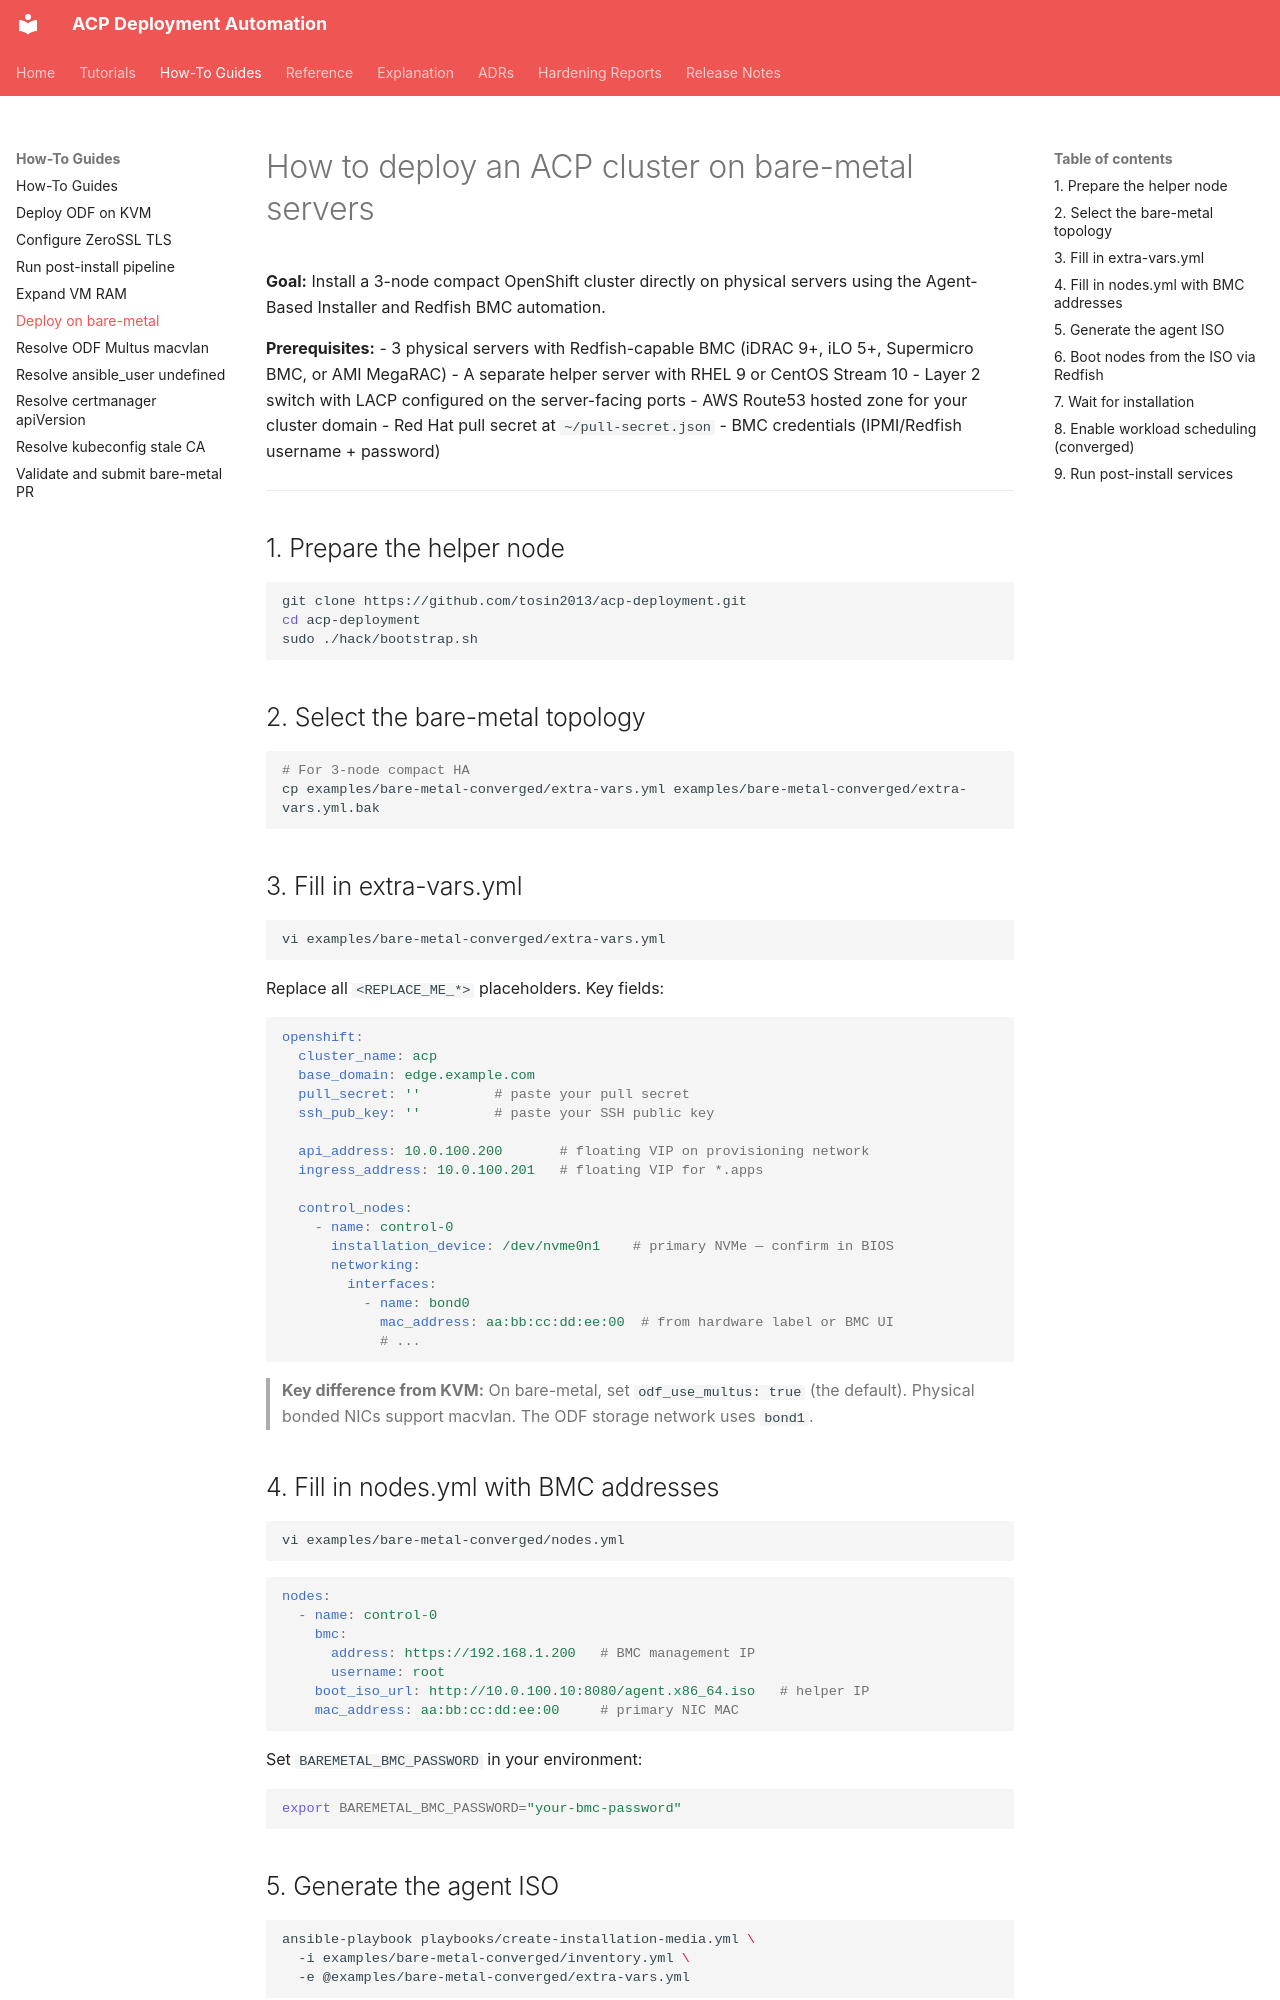

repository: tosin2013/acp-deployment · page: how-to/deploy-on-bare-metal/index.html · generator: mkdocs

# How to deploy an ACP cluster on bare-metal servers

**Goal:** Install a 3-node compact OpenShift cluster directly on physical servers using the Agent-Based Installer and Redfish BMC automation.

**Prerequisites:**
- 3 physical servers with Redfish-capable BMC (iDRAC 9+, iLO 5+, Supermicro BMC, or AMI MegaRAC)
- A separate helper server with RHEL 9 or CentOS Stream 10
- Layer 2 switch with LACP configured on the server-facing ports
- AWS Route53 hosted zone for your cluster domain
- Red Hat pull secret at `~/pull-secret.json`
- BMC credentials (IPMI/Redfish username + password)

---

## 1. Prepare the helper node

```bash
git clone https://github.com/tosin2013/acp-deployment.git
cd acp-deployment
sudo ./hack/bootstrap.sh
```

## 2. Select the bare-metal topology

```bash
# For 3-node compact HA
cp examples/bare-metal-converged/extra-vars.yml examples/bare-metal-converged/extra-vars.yml.bak
```

## 3. Fill in extra-vars.yml

```bash
vi examples/bare-metal-converged/extra-vars.yml
```

Replace all `<REPLACE_ME_*>` placeholders. Key fields:

```yaml
openshift:
  cluster_name: acp
  base_domain: edge.example.com
  pull_secret: ''         # paste your pull secret
  ssh_pub_key: ''         # paste your SSH public key

  api_address: 10.0.100.200       # floating VIP on provisioning network
  ingress_address: 10.0.100.201   # floating VIP for *.apps

  control_nodes:
    - name: control-0
      installation_device: /dev/nvme0n1    # primary NVMe — confirm in BIOS
      networking:
        interfaces:
          - name: bond0
            mac_address: aa:bb:cc:dd:ee:00  # from hardware label or BMC UI
            # ...
```

> **Key difference from KVM:** On bare-metal, set `odf_use_multus: true` (the default). Physical bonded NICs support macvlan. The ODF storage network uses `bond1`.

## 4. Fill in nodes.yml with BMC addresses

```bash
vi examples/bare-metal-converged/nodes.yml
```

```yaml
nodes:
  - name: control-0
    bmc:
      address: https://192.168.1.200   # BMC management IP
      username: root
    boot_iso_url: http://10.0.100.10:8080/agent.x86_64.iso   # helper IP
    mac_address: aa:bb:cc:dd:ee:00     # primary NIC MAC
```

Set `BAREMETAL_BMC_PASSWORD` in your environment:

```bash
export BAREMETAL_BMC_PASSWORD="your-bmc-password"
```
